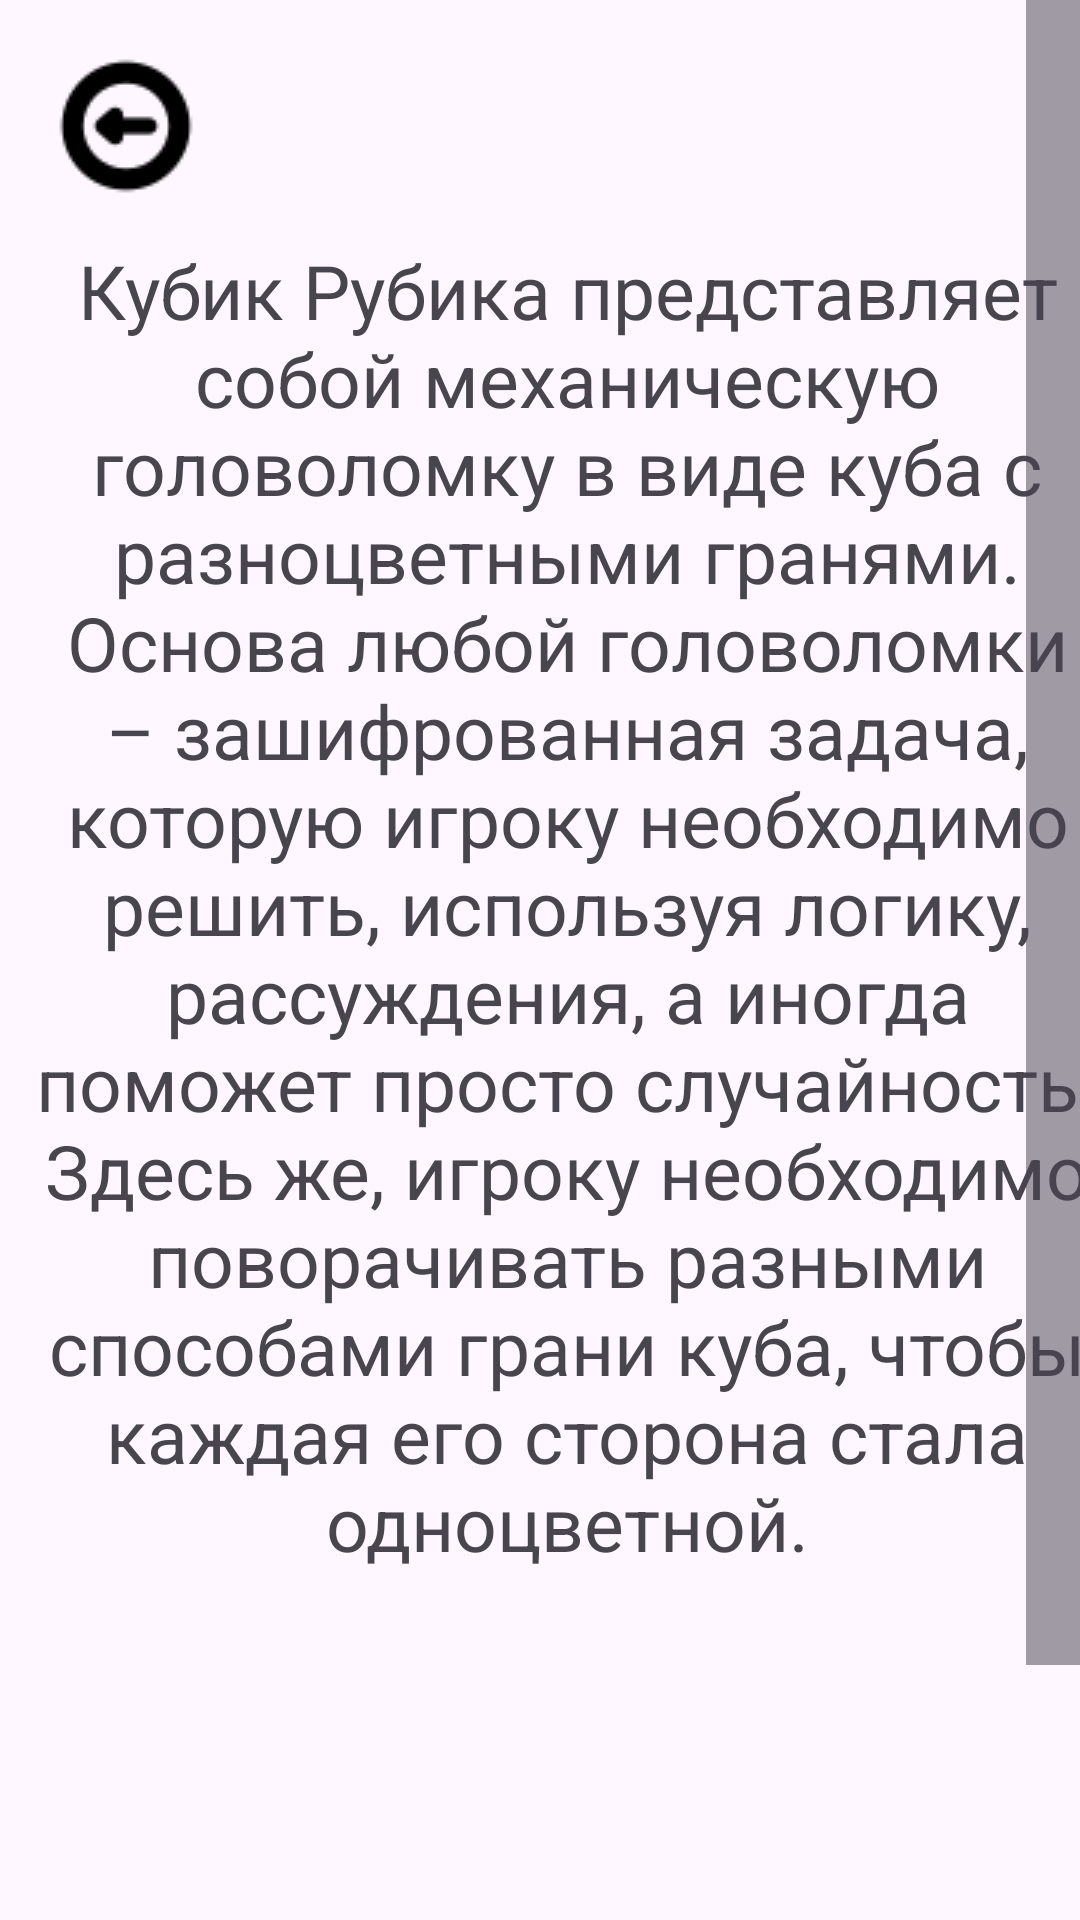

This screen was rendered from an Android layout file. Write that file and the resources it references.
<!-- AndroidManifest.xml: application theme Theme.Conundrums -->
<!-- res/layout/activity_cub_rub_info.xml -->
<?xml version="1.0" encoding="utf-8"?>
<ScrollView
    xmlns:android="http://schemas.android.com/apk/res/android"
    xmlns:app="http://schemas.android.com/apk/res-auto"
    android:layout_width="match_parent"
    android:layout_height="match_parent"
    android:scrollbarSize="18dp">
    <LinearLayout
        android:layout_width="match_parent"
        android:layout_height="match_parent"
        android:orientation="vertical">

        <ImageButton
            android:id="@+id/button_back3"
            android:layout_width="76dp"
            android:layout_height="76dp"
            android:layout_marginStart="4dp"
            android:layout_marginTop="4dp"
            android:background="@drawable/ic_launcher_background"
            android:onClick="quit"
            app:layout_constraintStart_toStartOf="parent"
            app:layout_constraintTop_toTopOf="parent"
            app:srcCompat="@drawable/icon_back" />

    <TextView
        android:id="@+id/textView2"
        android:layout_width="378dp"
        android:layout_height="658dp"
        android:text="Кубик Рубика представляет собой механическую головоломку в виде куба с разноцветными гранями. Основа любой головоломки – зашифрованная задача, которую игроку необходимо решить, используя логику, рассуждения, а иногда поможет просто случайность. Здесь же, игроку необходимо поворачивать разными способами грани куба, чтобы каждая его сторона стала одноцветной.&#xA;"
        android:textAlignment="center"
        android:textSize="25sp"
        app:layout_constraintBottom_toBottomOf="parent"
        app:layout_constraintEnd_toEndOf="parent"
        app:layout_constraintHorizontal_bias="0.484"
        app:layout_constraintStart_toStartOf="parent"
        app:layout_constraintTop_toBottomOf="@+id/button_back3" />

    </LinearLayout>
</ScrollView>
<!-- resources referenced by this layout -->
<resources>
  <!-- drawable icon_back: png bitmap (drawable, 921 bytes) -->
  <style name="Theme.Conundrums" parent="Base.Theme.Conundrums" />
  <style name="Base.Theme.Conundrums" parent="Theme.Material3.DayNight.NoActionBar">
          
          
      </style>
</resources>
